Run: headless pygame with SDL's dummy video driver; simulated clock (each Clock.tick advances the game by its frame time, no real sleeping); random seed 0; keys injected as events and as key.get_pressed() state; no mouse input.
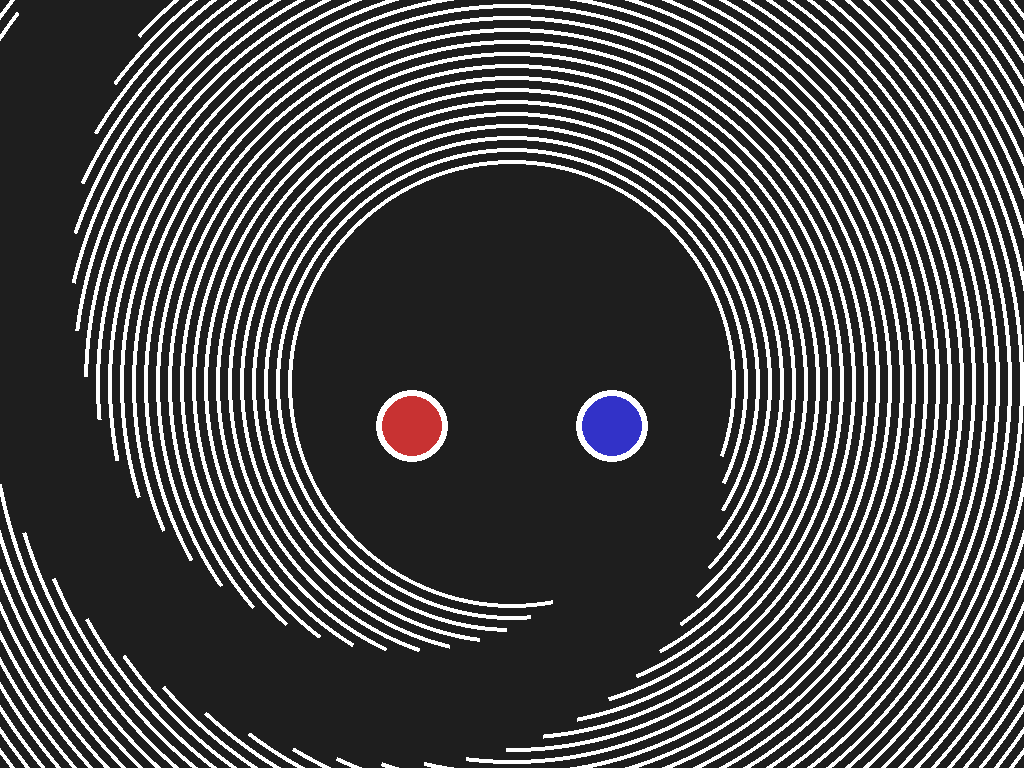
Frame 1 of 4 · flips 1–60 · no input
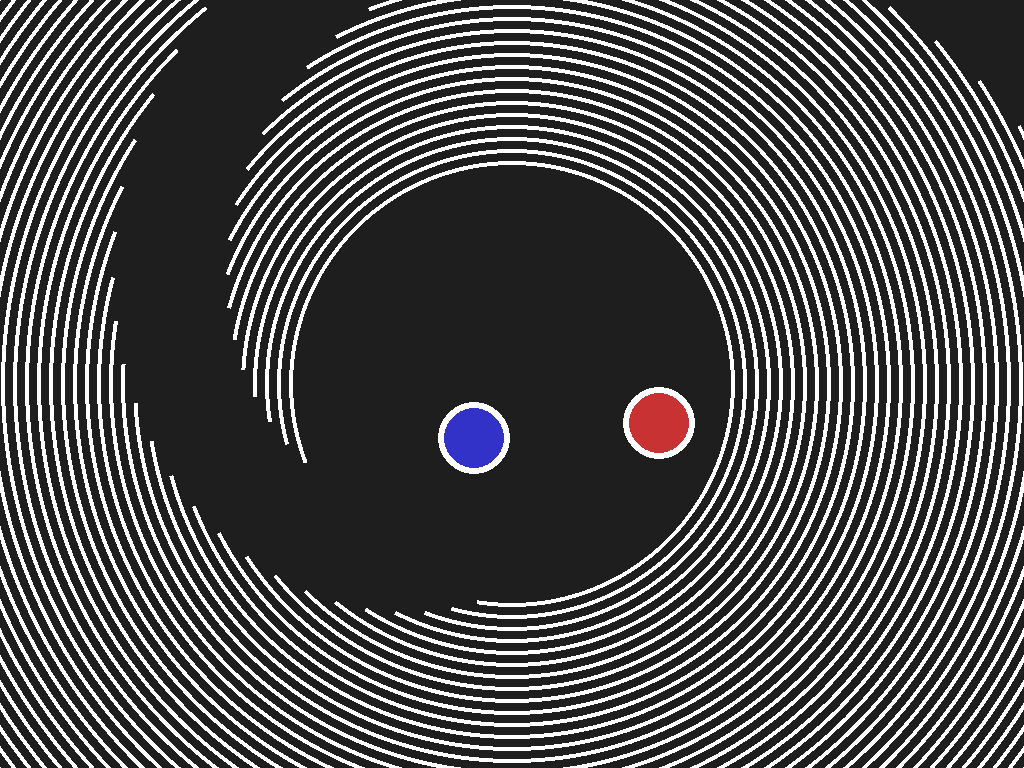
Frame 2 of 4 · flips 61–180 · tapped SPACE, RETURN · held RIGHT (→), D
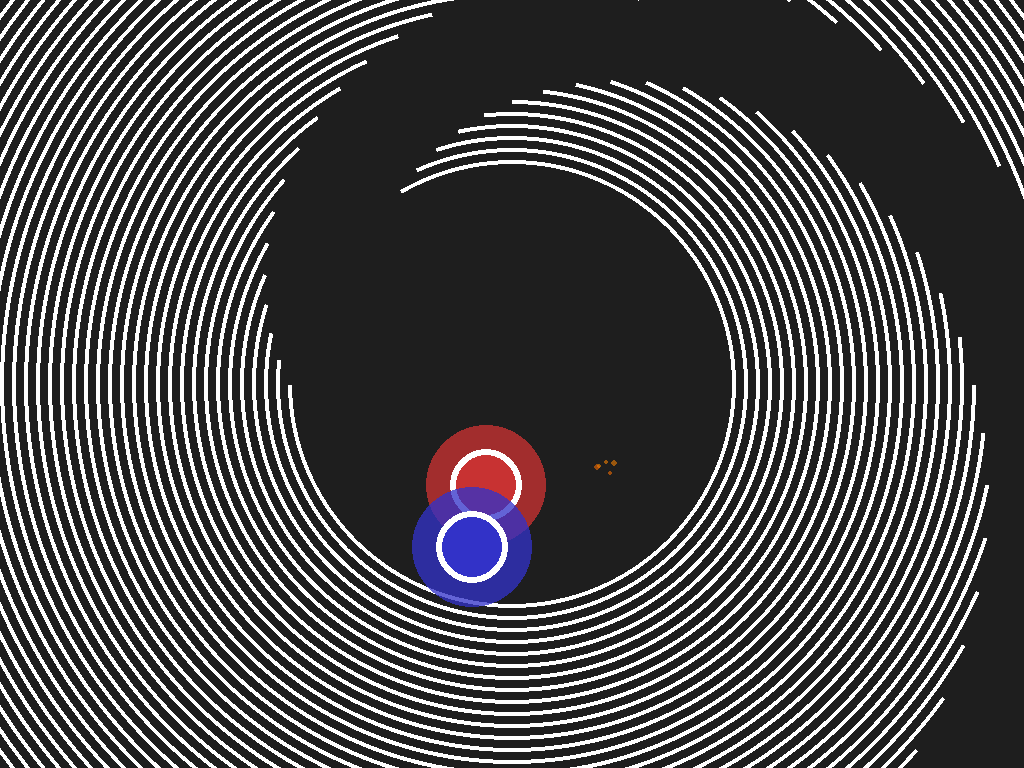
Frame 3 of 4 · flips 181–300 · held DOWN (↓), S
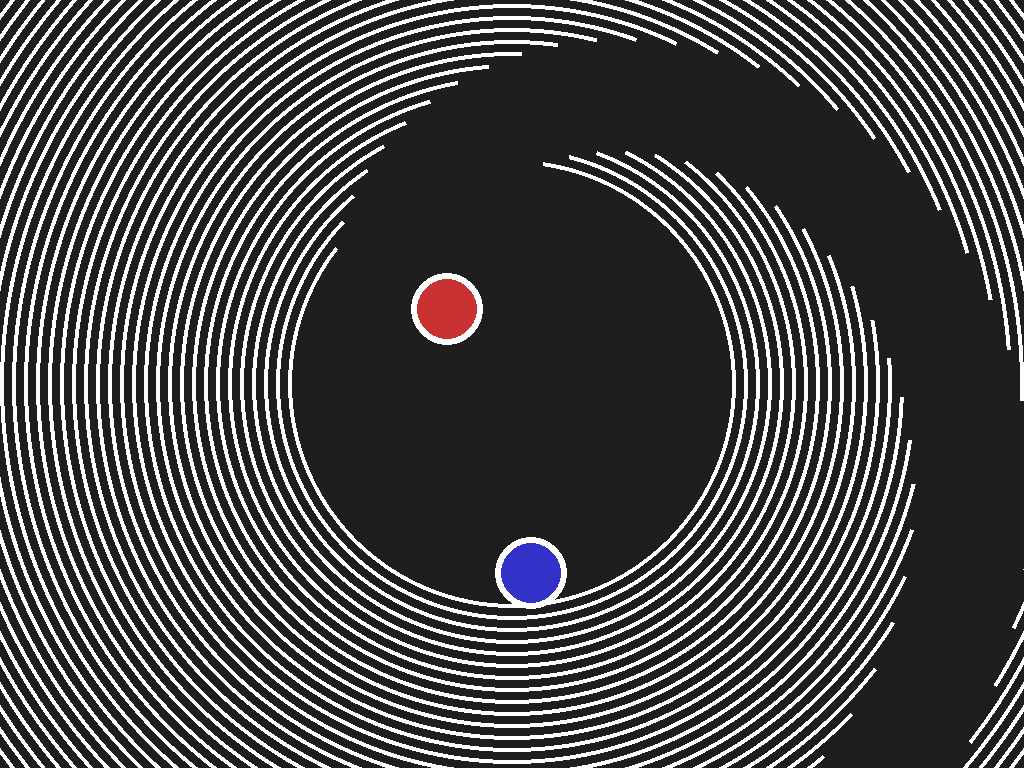
Frame 4 of 4 · flips 301–420 · held LEFT (←), A, UP (↑), W

The pygame program that drew these frames:

import pygame
from pygame.math import Vector2
import random
import math

pygame.init()
info = pygame.display.Info()
WIDTH, HEIGHT = info.current_w, info.current_h
screen = pygame.display.set_mode((WIDTH, HEIGHT), pygame.NOFRAME)
pygame.display.set_caption("Simulation de balle physique")
clock = pygame.time.Clock()


class Spark:
    def __init__(self, pos):
        self.pos = Vector2(pos)
        angle = random.uniform(0, 2 * math.pi)
        speed = random.uniform(50, 150)
        self.vel = Vector2(speed * math.cos(angle), speed * math.sin(angle))
        self.life = 0.5
        self.radius = random.randint(2, 4)

    def update(self, dt):
        self.life -= dt
        self.pos += self.vel * dt
        self.vel *= 0.8

    def draw(self, surface):
        if self.life > 0:
            alpha = int(255 * (self.life / 0.5))
            color = (255, random.randint(100, 150), 0, alpha)
            spark_surface = pygame.Surface((self.radius * 2, self.radius * 2), pygame.SRCALPHA)
            pygame.draw.circle(spark_surface, color, (self.radius, self.radius), self.radius)
            surface.blit(spark_surface, (self.pos.x - self.radius, self.pos.y - self.radius))


class WallCercle:
    def __init__(self, x, y, radius, color, width, base_angle, rotation_speed, hole_opening_angle_rad):
        self.pos = Vector2(x, y)
        self.radius = radius
        self.color = color
        self.width = width
        self.broken = False
        self.exploded = False
        self.base_angle = base_angle
        self.rotation_speed = rotation_speed
        self.hole_opening_angle = hole_opening_angle_rad
        self.time = 0
        self.sparks = []
        self.opacity = 255
        self.fade_speed = 300
        self.flash_timer = 0

        # Onde de choc
        self.shockwave_radius = 0
        self.shockwave_alpha = 0

    def is_in_hole(self, pos):
        vect = Vector2(pos) - self.pos
        angle = math.atan2(vect.y, vect.x)
        if angle < 0:
            angle += 2 * math.pi

        hole_start = (self.base_angle + self.time * self.rotation_speed) % (2 * math.pi)
        hole_end = (hole_start + self.hole_opening_angle) % (2 * math.pi)

        if hole_start > hole_end:
            return angle >= hole_start or angle <= hole_end
        else:
            return hole_start <= angle <= hole_end

    def update(self, dt):
        self.time += dt

        if self.broken:
            if not self.exploded:
                self.exploded = True
                self.flash_timer = 0.2
                self.shockwave_radius = self.radius
                self.shockwave_alpha = 255
                for _ in range(30):
                    self.sparks.append(Spark(self.pos))

            for spark in self.sparks[:]:
                spark.update(dt)
                if spark.life <= 0:
                    self.sparks.remove(spark)

            if self.opacity > 0:
                self.opacity -= self.fade_speed * dt
                if self.opacity < 0:
                    self.opacity = 0

            if self.flash_timer > 0:
                self.flash_timer -= dt

            if self.shockwave_alpha > 0:
                self.shockwave_radius += 300 * dt
                self.shockwave_alpha -= 600 * dt
                if self.shockwave_alpha < 0:
                    self.shockwave_alpha = 0

            return

        # Réduction du rayon si autorisé
        if not cercle_min_atteint:
            if self.radius > 100:
                self.radius -= 100 * dt
            if self.radius < 100:
                self.radius = 100

    def draw(self, surface):
        if self.opacity <= 0 and not self.sparks and self.shockwave_alpha <= 0:
            return

        # Particules
        for spark in self.sparks:
            spark.draw(surface)

        # Cercle principal avec alpha
        if self.opacity > 0:
            color_with_alpha = (*self.color, int(self.opacity))
            pygame.draw.circle(surface, color_with_alpha, (int(self.pos.x), int(self.pos.y)), int(self.radius), self.width)

            # Dessin du trou
            hole_start = (self.base_angle + self.time * self.rotation_speed) % (2 * math.pi)
            hole_end = (hole_start + self.hole_opening_angle) % (2 * math.pi)

            start_deg = math.degrees(hole_start)
            end_deg = math.degrees(hole_end)
            if end_deg < start_deg:
                end_deg += 360

            points = [self.pos]
            for angle_deg in range(int(start_deg), int(end_deg) + 1):
                angle_rad = math.radians(angle_deg % 360)
                x = self.pos.x + self.radius * math.cos(angle_rad)
                y = self.pos.y + self.radius * math.sin(angle_rad)
                points.append(Vector2(x, y))

            if len(points) >= 3:
                pygame.draw.polygon(surface, (30, 30, 30), points)

        # Flash blanc
        if self.flash_timer > 0:
            flash_alpha = int(255 * (self.flash_timer / 0.2))
            flash_radius = self.radius + 10 * (1 - self.flash_timer / 0.2)
            flash_color = (255, 255, 255, flash_alpha)
            pygame.draw.circle(surface, flash_color, (int(self.pos.x), int(self.pos.y)), int(flash_radius))

        # Onde de choc
        if self.shockwave_alpha > 0:
            shock_color = (255, 255, 255, int(self.shockwave_alpha))
            pygame.draw.circle(
                surface,
                shock_color,
                (int(self.pos.x), int(self.pos.y)),
                int(self.shockwave_radius),
                width=3
            )


class Balle:
    def __init__(self, x, y, radius, color):
        self.pos = Vector2(x, y)
        self.vel = Vector2(0, 0)
        self.radius = radius
        self.color = color
        self.mass = radius
        self.restitution = 1
        self.sparks = []
        self.boost_timer = 0
        self.boost_duration = 0.2
        self.boost_elapsed = 0.0
        self.boost_speed_increase = 1.5
        self.base_vel = Vector2(0, 0)  # vitesse sans boost

    def draw(self, surface):
        for spark in self.sparks:
            spark.draw(surface)

        if self.boost_timer > 0:
            alpha = int(128 + 127 * ((self.boost_timer % 0.5) * 2))
            halo_surface = pygame.Surface((self.radius * 6, self.radius * 6), pygame.SRCALPHA)
            pygame.draw.circle(
                halo_surface,
                (self.color[0], self.color[1], self.color[2], alpha),
                (self.radius * 3, self.radius * 3),
                self.radius * 2
            )
            surface.blit(halo_surface, (self.pos.x - self.radius * 3, self.pos.y - self.radius * 3))

        pygame.draw.circle(surface, (255, 255, 255), (int(self.pos.x), int(self.pos.y)), self.radius + 6)
        pygame.draw.circle(surface, self.color, (int(self.pos.x), int(self.pos.y)), self.radius)

    def update(self, dt):
        g = 500.0
        self.vel.y += g * dt

        # Détermine facteur de boost (1 si pas de boost)
        boost_factor = 1.0
        if self.boost_timer > 0:
            self.boost_elapsed += dt

            if self.boost_elapsed <= self.boost_duration:
                boost_factor = self.boost_speed_increase
            else:
                time_after = self.boost_elapsed - self.boost_duration
                if time_after <= 0.5:
                    boost_factor = self.boost_speed_increase - (self.boost_speed_increase - 1) * (time_after / 0.5)
                else:
                    self.boost_timer = 0
                    self.boost_elapsed = 0

            self.boost_timer -= dt

            # Mise à jour des étincelles
            for spark in self.sparks[:]:
                spark.update(dt)
                if spark.life <= 0:
                    self.sparks.remove(spark)

        # Mise à jour position avec facteur boost appliqué uniquement au déplacement
        self.pos += self.vel * boost_factor * dt


    def check_bounce_edges(self, width, height):
        if self.pos.x - self.radius < 0:
            self.pos.x = self.radius
            self.vel.x *= -self.restitution
        elif self.pos.x + self.radius > width:
            self.pos.x = width - self.radius
            self.vel.x *= -self.restitution
        if self.pos.y - self.radius < 0:
            self.pos.y = self.radius
            self.vel.y *= -self.restitution
        elif self.pos.y + self.radius > height:
            self.pos.y = height - self.radius
            self.vel.y *= -self.restitution
            if abs(self.vel.y) < 50:
                self.vel.y = -50

    def check_circle_collision(self, autre):
        offset = self.pos - autre.pos
        dist_sq = offset.length_squared()
        rayon_min = self.radius + autre.radius
        if dist_sq < rayon_min ** 2:
            dist = max(offset.length(), 1e-8)
            overlap = rayon_min - dist
            correction = offset.normalize() * (overlap / 2)
            self.pos += correction
            autre.pos -= correction
            normal = offset.normalize()
            rel_vel = self.vel - autre.vel
            vel_norm = rel_vel.dot(normal)
            if vel_norm < 0:
                impulse = (2 * vel_norm) / (self.mass + autre.mass)
                self.vel -= impulse * autre.mass * normal
                autre.vel += impulse * self.mass * normal

                # Active le boost si ce n'est pas déjà en cours
                if self.boost_timer <= 0:
                    self.boost_timer = 0.5
                    self.boost_elapsed = 0

                if autre.boost_timer <= 0:
                    autre.boost_timer = 0.5
                    autre.boost_elapsed = 0

                for _ in range(5):
                    self.sparks.append(Spark(self.pos))


    def check_wall_cercle_collision(self, cercle):
        if cercle.broken:
            return  # ne fait rien si le cercle est déjà cassé

        offset = self.pos - cercle.pos
        distance = offset.length()

        if distance + self.radius > cercle.radius:
            if cercle.is_in_hole(self.pos):
                cercle.broken = True
            else:
                normal = offset.normalize()
                self.vel = self.vel.reflect(normal) * self.restitution
                overlap = distance + self.radius - cercle.radius
                self.pos -= normal * overlap



nombre_cercles = 100
rayon_depart = 300
ecart_rayon = 12  # + que l'épaisseur du cercle (width = 4)
hole_opening = math.radians(60)  # ouverture de 30°
rotation_speed = math.radians(20)
angle_offset = hole_opening * 0.1  # pour effet spiralé mais aligné
cercle_min_atteint = False



Cercles = []
for i in range(nombre_cercles):
    rayon = rayon_depart + i * ecart_rayon
    base_angle = i * angle_offset
    cercle = WallCercle(WIDTH // 2, HEIGHT // 2, rayon, (255, 255, 255), 4, base_angle, rotation_speed, hole_opening)
    Cercles.append(cercle)






balle1 = Balle(WIDTH // 2 - 100, HEIGHT // 4, 30, (200, 50, 50))
balle2 = Balle(WIDTH // 2 + 100, HEIGHT // 4, 30, (50, 50, 200))
balles = [balle1, balle2]

running = True
while running:
    dt = clock.tick(60) / 1000.0
    for event in pygame.event.get():
        if event.type == pygame.QUIT or (event.type == pygame.KEYUP and event.key == pygame.K_ESCAPE):
            running = False

    screen.fill((30, 30, 30))

    # Vérifie s'il existe AU MOINS UN cercle NON cassé qui est AU minimum
    cercle_min_atteint = any(not c.broken and c.radius <= 225 for c in Cercles)


    for Cercle in reversed(Cercles):
        Cercle.update(dt)
        if not Cercle.broken:
            Cercle.draw(screen)


    for i, b in enumerate(balles):
        b.update(dt)
        b.check_bounce_edges(WIDTH, HEIGHT)
        for cercle in Cercles:  # <- ici
            b.check_wall_cercle_collision(cercle)
        for autre in balles[i + 1:]:
                b.check_circle_collision(autre)
        b.draw(screen)

    pygame.display.flip()



pygame.quit()
